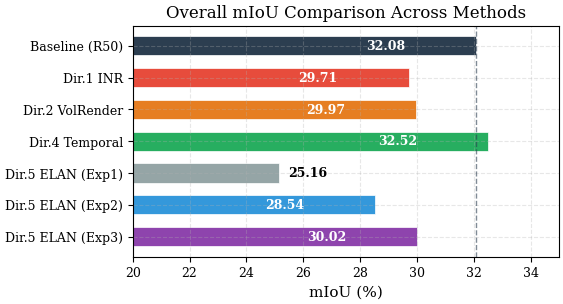

This figure's Python source: (Note: this script raises an exception after producing the figure.)
#!/usr/bin/env python
"""Generate publication-quality ablation study plots for FlashOCC experiments."""

import matplotlib
matplotlib.use('Agg')
import matplotlib.pyplot as plt
import numpy as np

# ── Global style ──────────────────────────────────────────────────────────
plt.rcParams.update({
    'font.family': 'serif',
    'font.serif': ['Times New Roman', 'DejaVu Serif'],
    'font.size': 10,
    'axes.labelsize': 11,
    'axes.titlesize': 12,
    'xtick.labelsize': 9,
    'ytick.labelsize': 9,
    'legend.fontsize': 8.5,
    'figure.dpi': 300,
    'savefig.dpi': 300,
    'savefig.bbox': 'tight',
    'savefig.pad_inches': 0.05,
    'axes.grid': True,
    'grid.alpha': 0.3,
    'grid.linestyle': '--',
})

# ── Data ──────────────────────────────────────────────────────────────────
classes = [
    'others', 'barrier', 'bicycle', 'bus', 'car',
    'construction\nvehicle', 'motorcycle', 'pedestrian', 'traffic\ncone',
    'trailer', 'truck', 'driveable\nsurface', 'other\nflat',
    'sidewalk', 'terrain', 'manmade', 'vegetation',
]

# Per-class IoU
baseline = [6.74, 37.65, 10.26, 39.55, 44.36, 14.88, 13.40, 15.79, 15.38,
            27.44, 31.73, 78.82, 37.98, 48.70, 52.50, 37.89, 32.24]

dir2_render   = [6.28, 37.15, 10.34, 32.11, 40.25, 8.78, 16.79, 14.46, 16.55,
                 22.55, 25.49, 78.06, 37.23, 47.72, 51.29, 34.68, 29.77]

dir4_temporal = [7.07, 38.89, 11.21, 39.38, 44.37, 15.71, 14.61, 17.06, 15.87,
                 28.87, 32.12, 78.68, 38.12, 48.64, 52.17, 37.56, 32.44]

elan_exp1 = [4.14, 29.42, 0.01, 25.13, 35.22, 5.85, 2.91, 6.33, 5.22,
             20.09, 18.27, 77.10, 36.77, 45.76, 50.61, 34.64, 30.23]

elan_exp2 = [6.21, 34.41, 4.22, 31.89, 40.46, 6.34, 7.60, 10.63, 12.63,
             21.81, 23.24, 78.59, 36.80, 47.93, 51.81, 37.73, 32.81]

elan_exp3 = [7.19, 37.25, 7.29, 32.91, 41.99, 7.95, 10.01, 12.98, 14.72,
             23.37, 25.10, 79.36, 37.50, 48.69, 52.84, 37.91, 33.36]

# mIoU
miou = {
    'Baseline (R50)':    32.08,
    'Dir.1 INR':         29.71,
    'Dir.2 VolRender':   29.97,
    'Dir.4 Temporal':    32.52,
    'Dir.5 ELAN (Exp1)': 25.16,
    'Dir.5 ELAN (Exp2)': 28.54,
    'Dir.5 ELAN (Exp3)': 30.02,
}

# Colors
C = {
    'baseline':  '#2c3e50',
    'dir1':      '#e74c3c',
    'dir2':      '#e67e22',
    'dir4':      '#27ae60',
    'elan1':     '#95a5a6',
    'elan2':     '#3498db',
    'elan3':     '#8e44ad',
}

# ═════════════════════════════════════════════════════════════════════════
# Figure 1: Overall mIoU comparison (horizontal bar)
# ═════════════════════════════════════════════════════════════════════════
fig1, ax1 = plt.subplots(figsize=(5.5, 3.0))

names = list(miou.keys())
vals  = list(miou.values())
colors = [C['baseline'], C['dir1'], C['dir2'], C['dir4'],
          C['elan1'], C['elan2'], C['elan3']]

y_pos = np.arange(len(names))
bars = ax1.barh(y_pos, vals, height=0.6, color=colors, edgecolor='white', linewidth=0.5)

# Baseline reference line
ax1.axvline(x=32.08, color=C['baseline'], linestyle='--', linewidth=1.0, alpha=0.6)

# Value labels
for bar, v in zip(bars, vals):
    offset = -2.5 if v > 28 else 0.3
    ha = 'right' if v > 28 else 'left'
    color = 'white' if v > 28 else 'black'
    ax1.text(v + offset, bar.get_y() + bar.get_height()/2,
             f'{v:.2f}', va='center', ha=ha, fontsize=9,
             fontweight='bold', color=color)

ax1.set_yticks(y_pos)
ax1.set_yticklabels(names)
ax1.set_xlabel('mIoU (%)')
ax1.set_title('Overall mIoU Comparison Across Methods')
ax1.set_xlim(20, 35)
ax1.invert_yaxis()

fig1.savefig('doc/figures/ablation_miou_overall.pdf')
fig1.savefig('doc/figures/ablation_miou_overall.png')
print('Saved: doc/figures/ablation_miou_overall.pdf/png')
plt.close(fig1)


# ═════════════════════════════════════════════════════════════════════════
# Figure 2: Per-class IoU comparison (4 key methods)
# ═════════════════════════════════════════════════════════════════════════
fig2, ax2 = plt.subplots(figsize=(12, 4.0))

classes_short = [
    'others', 'barrier', 'bicycle', 'bus', 'car',
    'const.\nveh.', 'motorcy.', 'pedest.', 'traffic\ncone',
    'trailer', 'truck', 'drive.\nsurf.', 'other\nflat',
    'sidewalk', 'terrain', 'manmade', 'veget.',
]

x = np.arange(len(classes_short))
w = 0.20

methods = [
    ('Baseline (R50)',           baseline,      C['baseline']),
    ('Dir.2 VolRender',         dir2_render,    C['dir2']),
    ('Dir.4 Temporal Dense',    dir4_temporal,  C['dir4']),
    ('Dir.5 ELAN+Temporal',     elan_exp3,      C['elan3']),
]

for i, (label, data, color) in enumerate(methods):
    offset = (i - len(methods)/2 + 0.5) * w
    bars = ax2.bar(x + offset, data, w, label=label, color=color,
                   edgecolor='white', linewidth=0.4)

ax2.set_xticks(x)
ax2.set_xticklabels(classes_short, fontsize=8)
ax2.set_ylabel('IoU (%)')
ax2.set_title('Per-Class IoU Comparison of Key Methods')
ax2.legend(loc='upper left', ncol=2, framealpha=0.9)
ax2.set_ylim(0, 85)

fig2.savefig('doc/figures/ablation_perclass_iou.pdf')
fig2.savefig('doc/figures/ablation_perclass_iou.png')
print('Saved: doc/figures/ablation_perclass_iou.pdf/png')
plt.close(fig2)


# ═════════════════════════════════════════════════════════════════════════
# Figure 3: ELAN Ablation — incremental component analysis
# ═════════════════════════════════════════════════════════════════════════
fig3, ax3 = plt.subplots(figsize=(5.5, 3.5))

abl_names = [
    'ELAN\n(scratch, 24ep)',
    '+ BEV warm-start\n+ CosLR + 48ep',
    '+ Temporal Dense\nSupervision',
    'R50 Baseline\n(reference)',
]
abl_vals = [25.16, 28.54, 30.02, 32.08]
abl_colors = [C['elan1'], C['elan2'], C['elan3'], C['baseline']]
abl_deltas = ['', '+3.38', '+1.48', '']

bars3 = ax3.bar(np.arange(len(abl_names)), abl_vals, width=0.55,
                color=abl_colors, edgecolor='white', linewidth=0.5)

# Baseline reference line
ax3.axhline(y=32.08, color=C['baseline'], linestyle='--', linewidth=1.0,
            alpha=0.6, label='Baseline = 32.08')

# Value + delta labels
for i, (bar, v, d) in enumerate(zip(bars3, abl_vals, abl_deltas)):
    ax3.text(bar.get_x() + bar.get_width()/2, v + 0.3,
             f'{v:.2f}', ha='center', va='bottom', fontsize=10, fontweight='bold')
    if d:
        ax3.annotate(
            '', xy=(i, abl_vals[i]), xytext=(i, abl_vals[i-1]),
            arrowprops=dict(arrowstyle='->', color='#c0392b', lw=1.5))
        ax3.text(i + 0.22, (abl_vals[i] + abl_vals[i-1]) / 2,
                 d, ha='left', va='center', fontsize=9, color='#c0392b',
                 fontweight='bold')

ax3.set_xticks(np.arange(len(abl_names)))
ax3.set_xticklabels(abl_names, fontsize=8.5)
ax3.set_ylabel('mIoU (%)')
ax3.set_title('ELAN Backbone Ablation Study')
ax3.set_ylim(22, 35)
ax3.legend(loc='upper left', fontsize=8.5, framealpha=0.9)

fig3.savefig('doc/figures/ablation_elan_incremental.pdf')
fig3.savefig('doc/figures/ablation_elan_incremental.png')
print('Saved: doc/figures/ablation_elan_incremental.pdf/png')
plt.close(fig3)


# ═════════════════════════════════════════════════════════════════════════
# Figure 4: Efficiency vs. Accuracy scatter
# ═════════════════════════════════════════════════════════════════════════
fig4, ax4 = plt.subplots(figsize=(5.0, 3.5))

# (params_M, miou, label, color, marker)
pts = [
    (44.74, 32.08, 'R50 Baseline',      C['baseline'], 'o'),
    (44.74, 32.52, 'R50 + Temporal',     C['dir4'],     's'),
    (44.74, 29.97, 'R50 + VolRender',    C['dir2'],     '^'),
    (34.35, 25.16, 'ELAN (Exp1)',        C['elan1'],    'D'),
    (34.35, 28.54, 'ELAN (Exp2)',        C['elan2'],    'D'),
    (34.35, 30.02, 'ELAN + Temporal',    C['elan3'],    '*'),
]

for params, m, label, color, marker in pts:
    ax4.scatter(params, m, c=color, marker=marker, s=100, zorder=5,
                edgecolors='white', linewidths=0.5, label=label)

ax4.axhline(y=32.08, color=C['baseline'], linestyle='--', linewidth=0.8, alpha=0.5)
ax4.axvline(x=44.74, color='gray', linestyle=':', linewidth=0.8, alpha=0.3)
ax4.axvline(x=34.35, color='gray', linestyle=':', linewidth=0.8, alpha=0.3)

ax4.set_xlabel('Total Model Parameters (M)')
ax4.set_ylabel('mIoU (%)')
ax4.set_title('Accuracy vs. Model Size')
ax4.legend(loc='lower right', fontsize=7.5, framealpha=0.9, ncol=1)
ax4.set_xlim(30, 50)
ax4.set_ylim(23, 34)

# Annotate parameter reduction
ax4.annotate('$-$23.2% params', xy=(39, 33.5), fontsize=8.5, ha='center',
             color='#7f8c8d', style='italic')

fig4.savefig('doc/figures/ablation_efficiency.pdf')
fig4.savefig('doc/figures/ablation_efficiency.png')
print('Saved: doc/figures/ablation_efficiency.pdf/png')
plt.close(fig4)


# ═════════════════════════════════════════════════════════════════════════
# Figure 5: Delta IoU heatmap (key methods vs baseline)
# ═════════════════════════════════════════════════════════════════════════
fig5, ax5 = plt.subplots(figsize=(10, 2.8))

method_names = ['Dir.2 VolRender', 'Dir.4 Temporal Dense',
                'Dir.5 ELAN+Temporal']
delta_data = np.array([
    [d2 - b for d2, b in zip(dir2_render, baseline)],
    [d4 - b for d4, b in zip(dir4_temporal, baseline)],
    [e3 - b for e3, b in zip(elan_exp3, baseline)],
])

classes_heatmap = [
    'others', 'barrier', 'bicycle', 'bus', 'car',
    'const.veh.', 'motorcy.', 'pedest.', 'traf.cone',
    'trailer', 'truck', 'drv.surf.', 'oth.flat',
    'sidewalk', 'terrain', 'manmade', 'veget.',
]

vmax = np.abs(delta_data).max()
im = ax5.imshow(delta_data, cmap='RdYlGn', aspect='auto',
                vmin=-vmax, vmax=vmax)

ax5.set_xticks(np.arange(len(classes_heatmap)))
ax5.set_xticklabels(classes_heatmap, fontsize=7.5, rotation=45, ha='right')
ax5.set_yticks(np.arange(len(method_names)))
ax5.set_yticklabels(method_names, fontsize=9)
ax5.set_title('Per-Class IoU Change ($\\Delta$) vs. Baseline')

# Annotate cells
for i in range(len(method_names)):
    for j in range(len(classes_heatmap)):
        v = delta_data[i, j]
        color = 'white' if abs(v) > vmax * 0.6 else 'black'
        ax5.text(j, i, f'{v:+.1f}', ha='center', va='center',
                 fontsize=7, color=color, fontweight='bold')

cbar = fig5.colorbar(im, ax=ax5, shrink=0.8, pad=0.02)
cbar.set_label('$\\Delta$ IoU (%)', fontsize=9)

fig5.savefig('doc/figures/ablation_delta_heatmap.pdf')
fig5.savefig('doc/figures/ablation_delta_heatmap.png')
print('Saved: doc/figures/ablation_delta_heatmap.pdf/png')
plt.close(fig5)

print('\nAll 5 figures generated successfully.')
